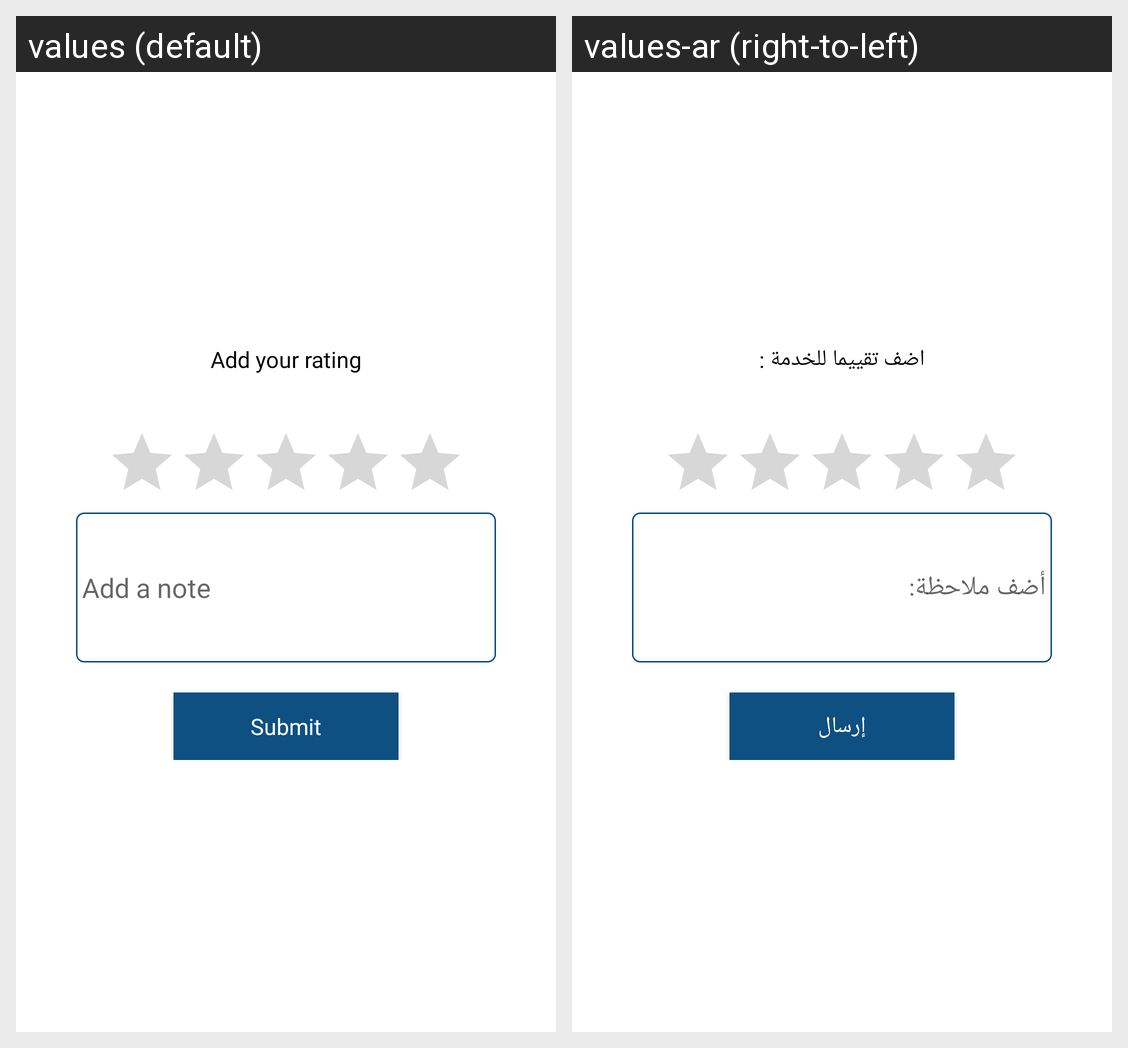

The Android screen above is rendered under two locales of the same app. Produce the string resources it draws, with the default and per-locale values.
Android screen res/layout/customer_review_layout.xml rendered under 2 locales, left to right: values (default), values-ar (right-to-left). Device: Nexus 5 (rendered at 1080×1920; each locale shown at half size, 540×960, under a caption strip naming it); theme AppTheme.
Strings drawn on this screen, with the default value and each locale's value (text and hints the layout hard-codes, and strings that could not be matched under every locale, appear in the picture but are not listed):

AddYourRating
  values: Add your rating
  values-ar: اضف تقييما للخدمة :

AddNote
  values: Add a note
  values-ar: أضف ملاحظة:

Submit
  values: Submit
  values-ar: إرسال
